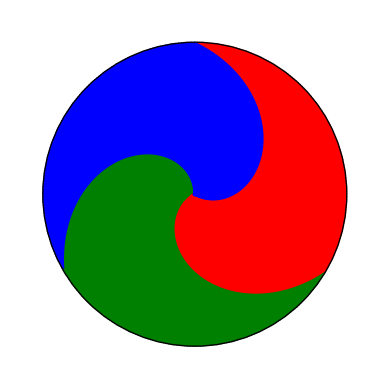

Source code (Python):
import matplotlib.pyplot as plt
import numpy as np

def create_fading_swirl(ax, start_deg, end_deg, color):
    theta = np.linspace(np.radians(start_deg), np.radians(end_deg), 300)
    
    r = np.linspace(0, 0.4, len(theta))
    
    x = r * np.cos(theta) + 0.5
    y = r * np.sin(theta) + 0.5
    
    ax.plot(x, y, color=color, linewidth=2)

def create_dense_fading_swirl(ax, start_deg, end_deg, color, step=1):
    for offset in range(0, 120, step):
        create_fading_swirl(ax, start_deg + offset, end_deg + offset, color)

fig, ax = plt.subplots()

create_dense_fading_swirl(ax, 90, 210, 'green')
create_dense_fading_swirl(ax, 210, 330, 'red')
create_dense_fading_swirl(ax, 330, 450, 'blue')

# set aspect of the plot to be equal and remove axes
ax.set_aspect('equal', adjustable='box')
plt.axis('off')

# black circle around the outer extremes of the spiral
circle = plt.Circle((0.5, 0.5), 0.403, color='black', fill=False, linewidth=1.0, zorder=3)
ax.add_artist(circle)

# set limits for x and y axes
ax.set_xlim(0.01, 0.99)
ax.set_ylim(0.01, 0.99)

# Save the plot as a PNG file
plt.savefig('swirl_pattern.png', dpi=600)
plt.savefig('swirl_pattern.svg', format='svg')


# Show the plot
plt.show()
